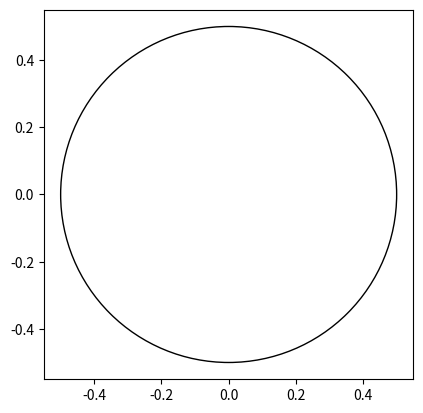

Python code for this plot:
import matplotlib.pyplot as plt
circle= plt.Circle((0,0), radius= 0.5, fill=False)
ax=plt.gca()
ax.add_patch(circle)
plt.axis('scaled')
plt.show()